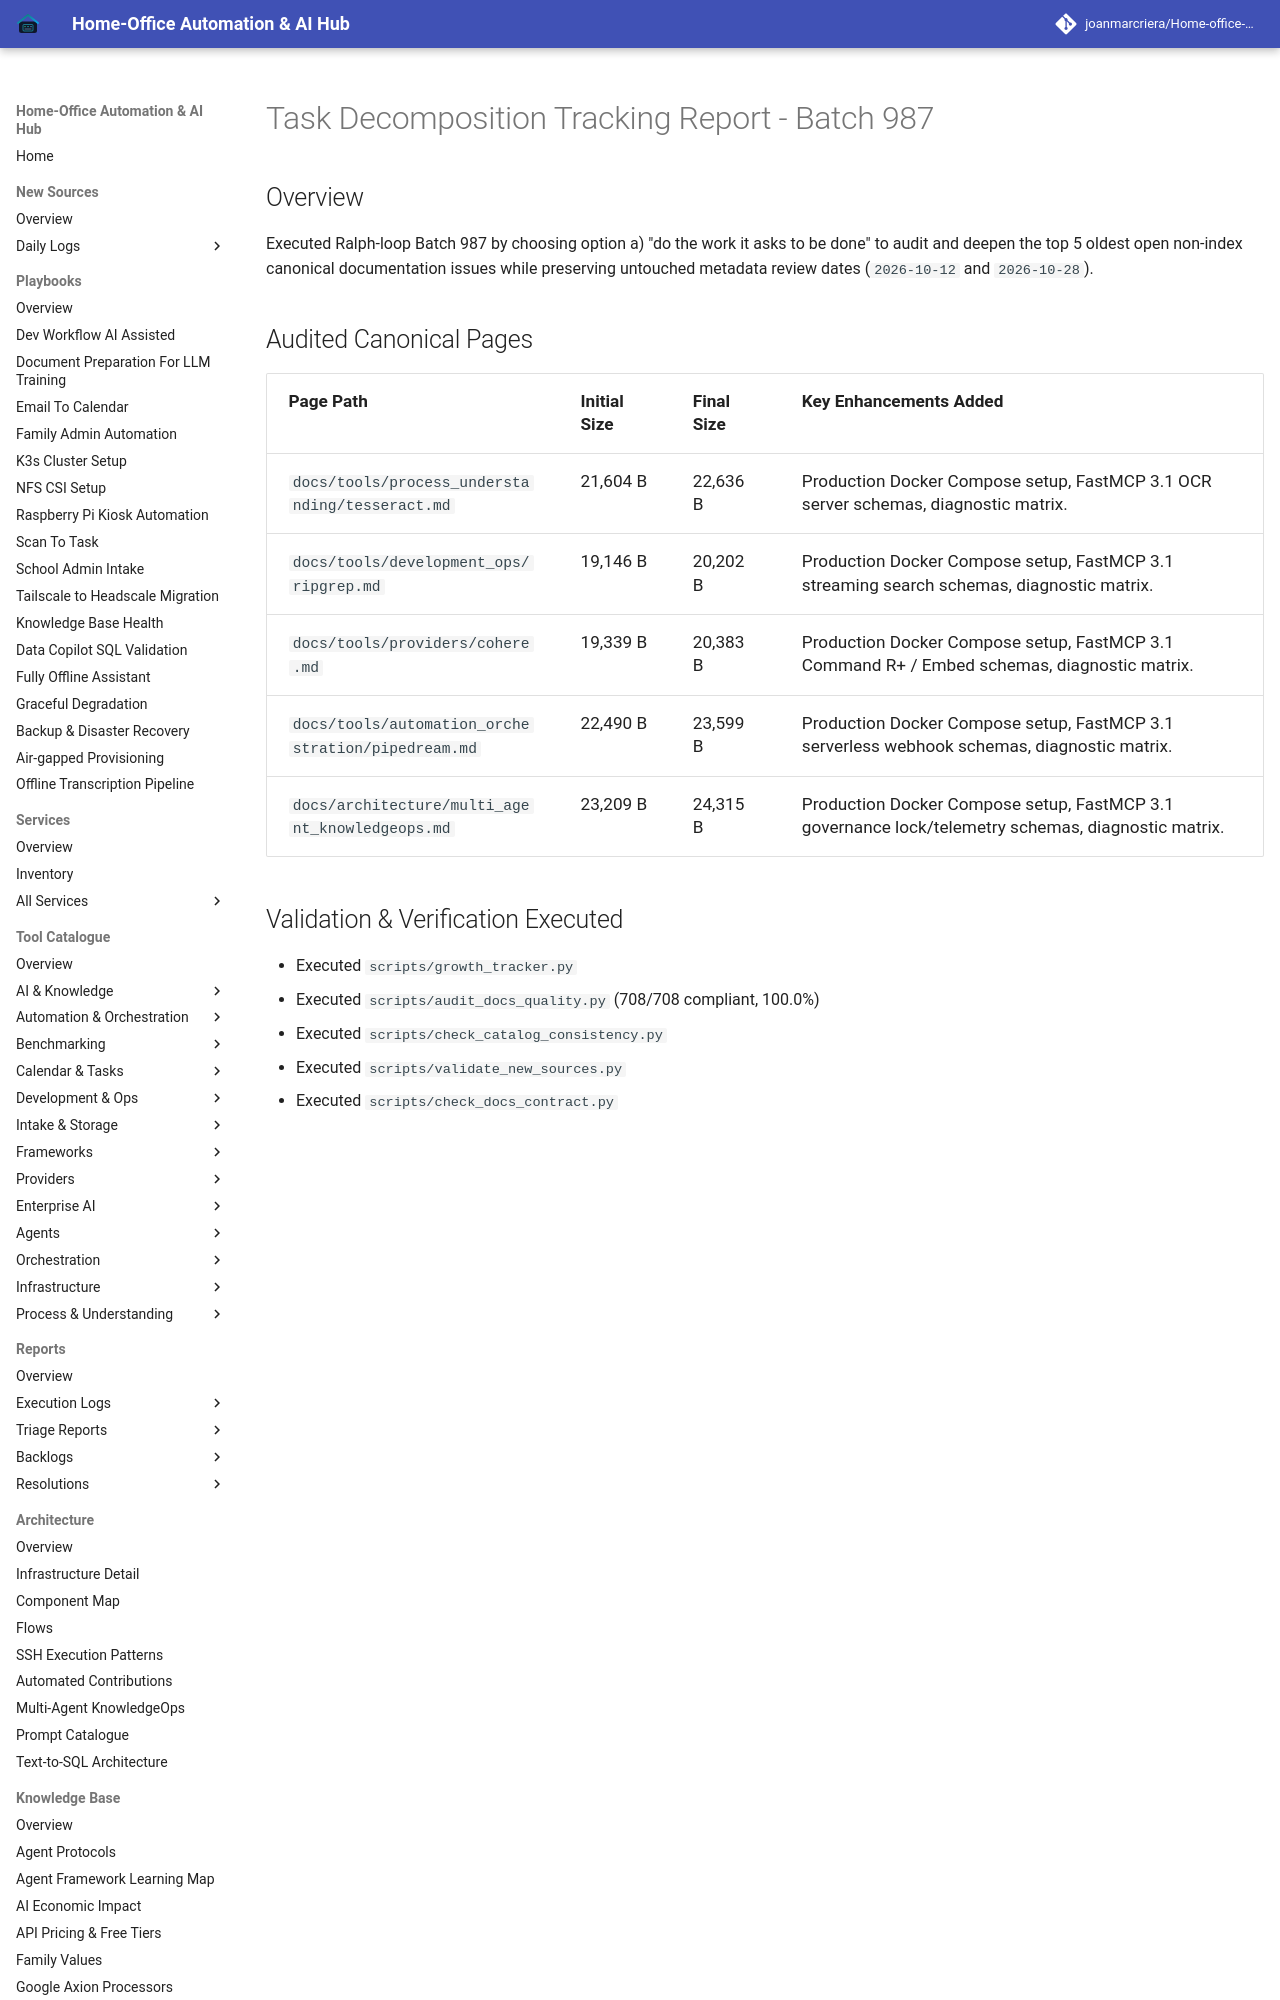

repository: joanmarcriera/Home-office-automations · page: reports/task-decomposition-batch-987/index.html · generator: mkdocs

# Task Decomposition Tracking Report - Batch 987

## Overview
Executed Ralph-loop Batch 987 by choosing option a) "do the work it asks to be done" to audit and deepen the top 5 oldest open non-index canonical documentation issues while preserving untouched metadata review dates (`2026-10-12` and `2026-10-28`).
